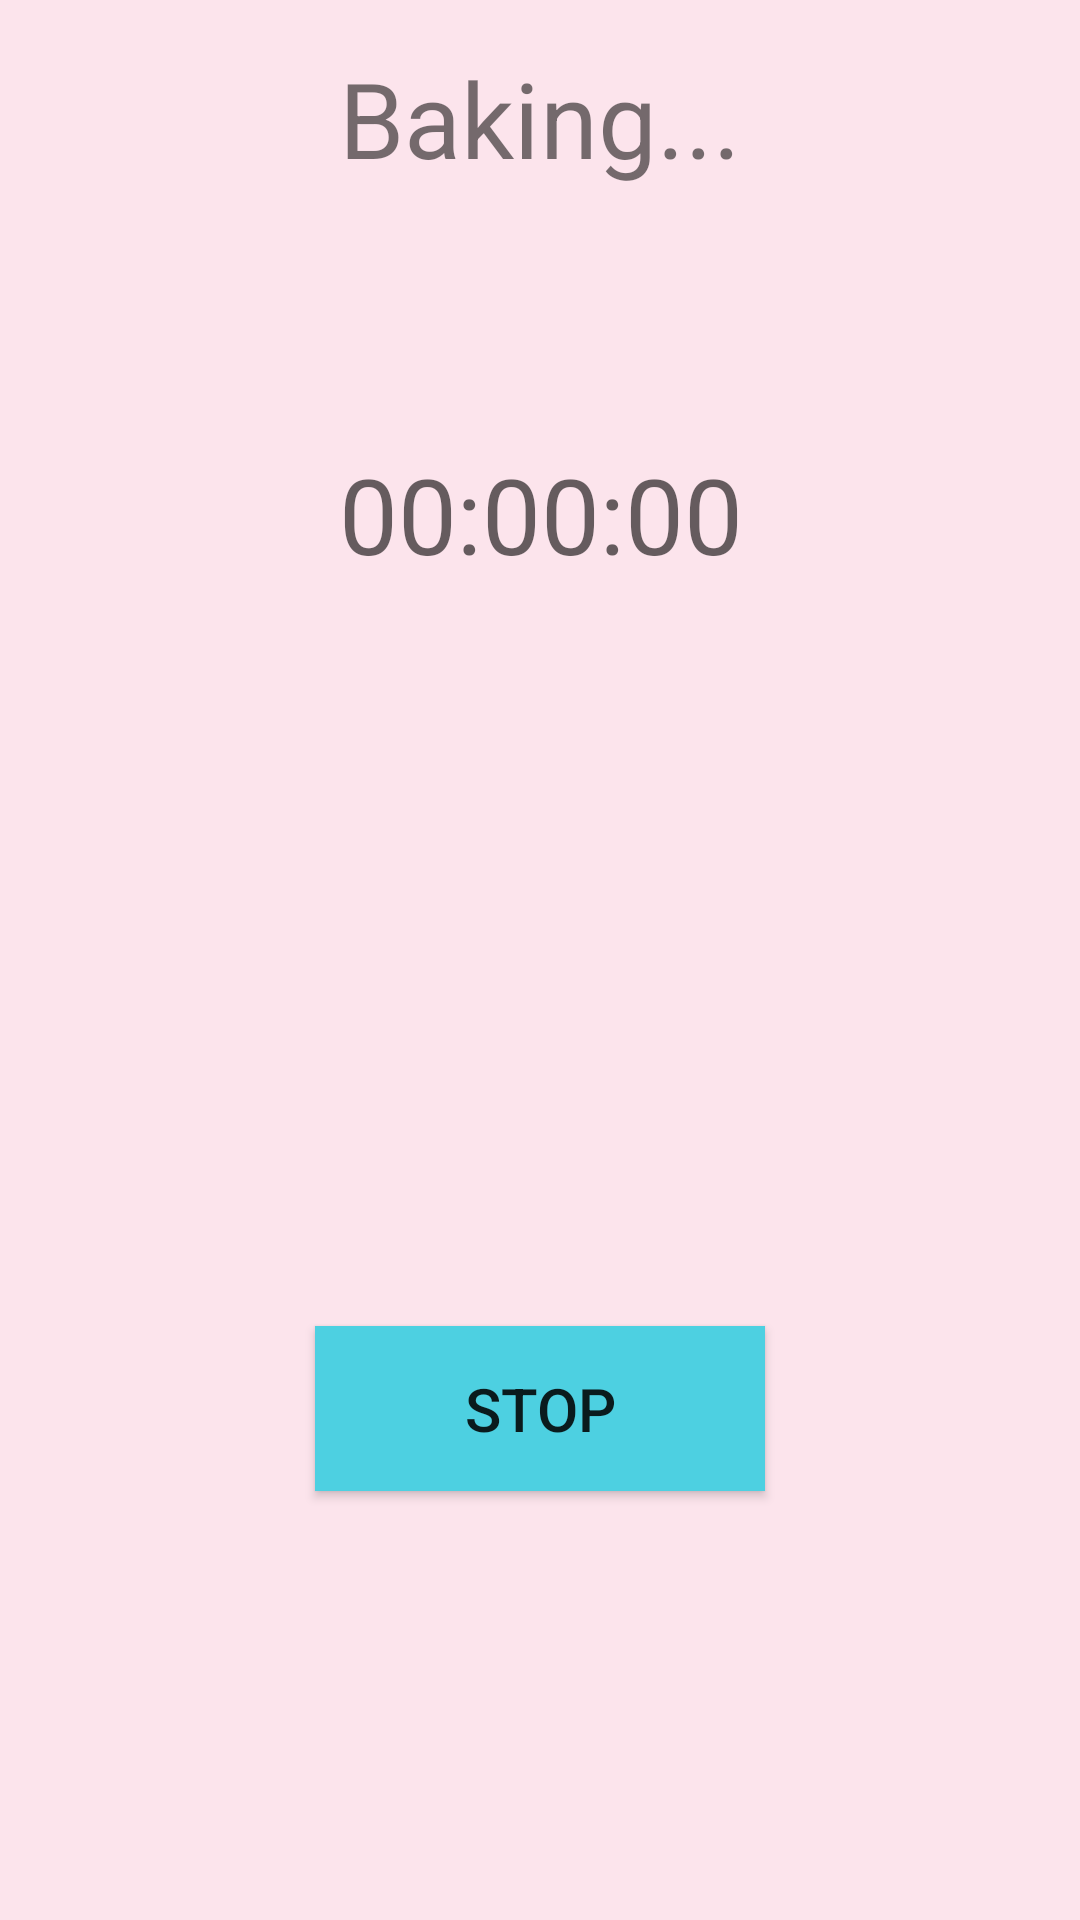

This screen was rendered from an Android layout file. Write that file and the resources it references.
<!-- AndroidManifest.xml: application theme AppTheme -->
<!-- res/layout/content_timer.xml -->
<?xml version="1.0" encoding="utf-8"?>
<RelativeLayout xmlns:android="http://schemas.android.com/apk/res/android"
    xmlns:app="http://schemas.android.com/apk/res-auto"
    xmlns:tools="http://schemas.android.com/tools"
    android:layout_width="match_parent"
    android:layout_height="match_parent"
    android:paddingBottom="@dimen/activity_vertical_margin"
    android:paddingLeft="@dimen/activity_horizontal_margin"
    android:paddingRight="@dimen/activity_horizontal_margin"
    android:paddingTop="@dimen/activity_vertical_margin"
    android:background="@color/md_pink"
    app:layout_behavior="@string/appbar_scrolling_view_behavior"
    tools:context="com.example.clarachen.mealplan.Timer"
    tools:showIn="@layout/activity_timer">

    <TextView
        android:layout_width="wrap_content"
        android:layout_height="@dimen/title_box_height"
        android:text="Baking..."
        android:textSize="@dimen/title_txtsize"
        android:layout_centerHorizontal="true"
        android:id="@+id/timerTitle" />

    <TextView
        android:layout_width="wrap_content"
        android:layout_height="@dimen/title_box_height"
        android:text="00:00:00"
        android:textSize="@dimen/title_txtsize"
        android:id="@+id/timer"
        android:layout_below="@+id/timerTitle"
        android:layout_alignLeft="@+id/timerTitle"
        android:layout_alignStart="@+id/timerTitle"
        android:layout_marginTop="77dp"
        android:textAppearance="?android:attr/textAppearanceMedium"/>

    <TextView
        android:layout_width="wrap_content"
        android:layout_height="@dimen/title_box_height"
        android:text=""
        android:textSize="@dimen/title_txtsize"
        android:id="@+id/done"
        android:layout_centerVertical="true"
        android:layout_alignLeft="@+id/timer"
        android:layout_alignStart="@+id/timer" />

    <Button
        android:layout_width="@dimen/btn_width"
        android:layout_height="@dimen/btn_height"
        android:text="Stop"
        android:id="@+id/button"
        android:onClick="closeTimer"
        android:layout_alignParentBottom="true"
        android:layout_centerHorizontal="true"
        android:layout_marginBottom="127dp"
        android:textSize="@dimen/btn_txtsize"
        android:background="@color/md_cyan"/>


</RelativeLayout>
<!-- res/layout/activity_timer.xml (included above) -->
<?xml version="1.0" encoding="utf-8"?>
<android.support.design.widget.CoordinatorLayout xmlns:android="http://schemas.android.com/apk/res/android"
    xmlns:app="http://schemas.android.com/apk/res-auto"
    xmlns:tools="http://schemas.android.com/tools"
    android:layout_width="match_parent"
    android:layout_height="match_parent"
    android:fitsSystemWindows="true"
    tools:context="com.example.clarachen.mealplan.Timer">

    <android.support.design.widget.AppBarLayout
        android:layout_width="match_parent"
        android:layout_height="wrap_content"
        android:theme="@style/AppTheme.AppBarOverlay">

        <android.support.v7.widget.Toolbar
            android:id="@+id/toolbar"
            android:layout_width="match_parent"
            android:layout_height="?attr/actionBarSize"
            android:background="@color/md_hotPink"
            app:popupTheme="@style/AppTheme.PopupOverlay" />

    </android.support.design.widget.AppBarLayout>

    <include layout="@layout/content_timer" />



</android.support.design.widget.CoordinatorLayout>
<!-- resources referenced by this layout -->
<resources>
  <color name="md_cyan">#4DD0E1</color>
  <color name="md_hotPink">#F06292</color>
  <color name="md_pink">#FCE4EC</color>
  <dimen name="activity_horizontal_margin">16dp</dimen>
  <dimen name="activity_vertical_margin">16dp</dimen>
  <dimen name="btn_height">55dp</dimen>
  <dimen name="btn_txtsize">20dp</dimen>
  <dimen name="btn_width">150dp</dimen>
  <dimen name="title_box_height">55dp</dimen>
  <dimen name="title_txtsize">35dp</dimen>
  <style name="AppTheme.AppBarOverlay" parent="ThemeOverlay.AppCompat.Dark.ActionBar" />
  <style name="AppTheme.PopupOverlay" parent="ThemeOverlay.AppCompat.Light" />
  <style name="AppTheme" parent="Theme.AppCompat.Light.DarkActionBar">
          
          <item name="colorPrimary">@color/colorPrimary</item>
          <item name="colorPrimaryDark">@color/colorPrimaryDark</item>
          <item name="colorAccent">@color/colorAccent</item>
      </style>
  <color name="colorPrimary">#3F51B5</color>
  <color name="colorPrimaryDark">#303F9F</color>
  <color name="colorAccent">#FF4081</color>
</resources>
